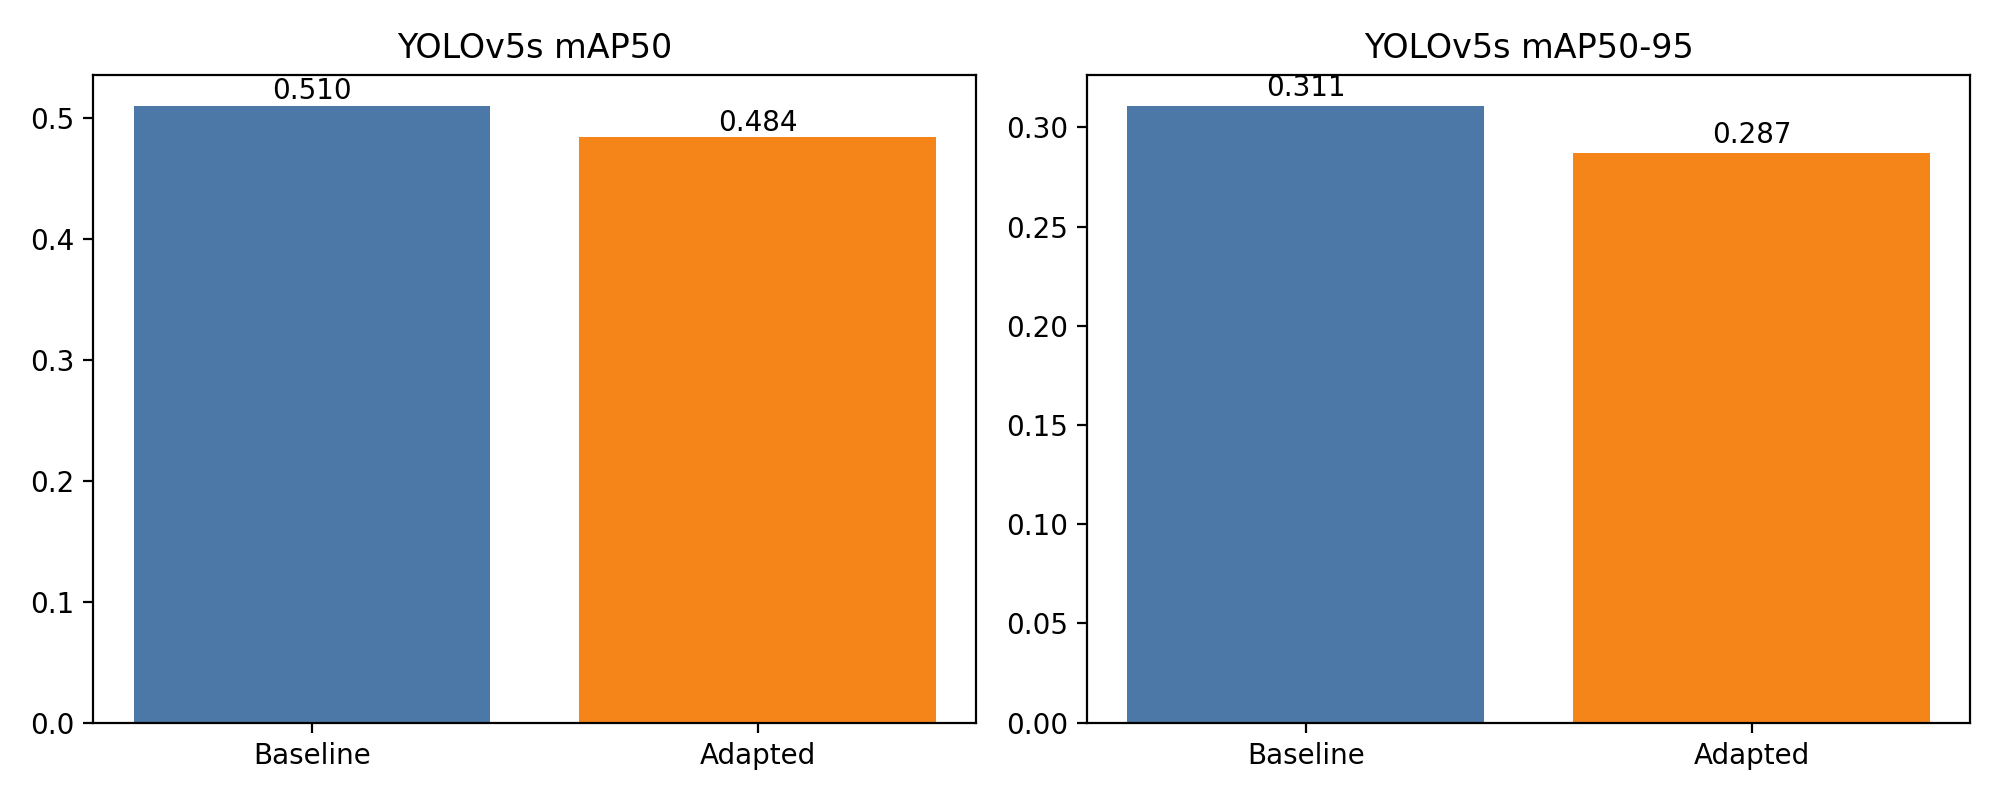

The data file committed next to this chart (first rows):
Model, Setting, Precision, Recall, mAP50, mAP50_95
YOLOv5s, Baseline, 0.61, 0.474, 0.51, 0.311
YOLOv5s, Adapted, 0.666, 0.425, 0.484, 0.287
